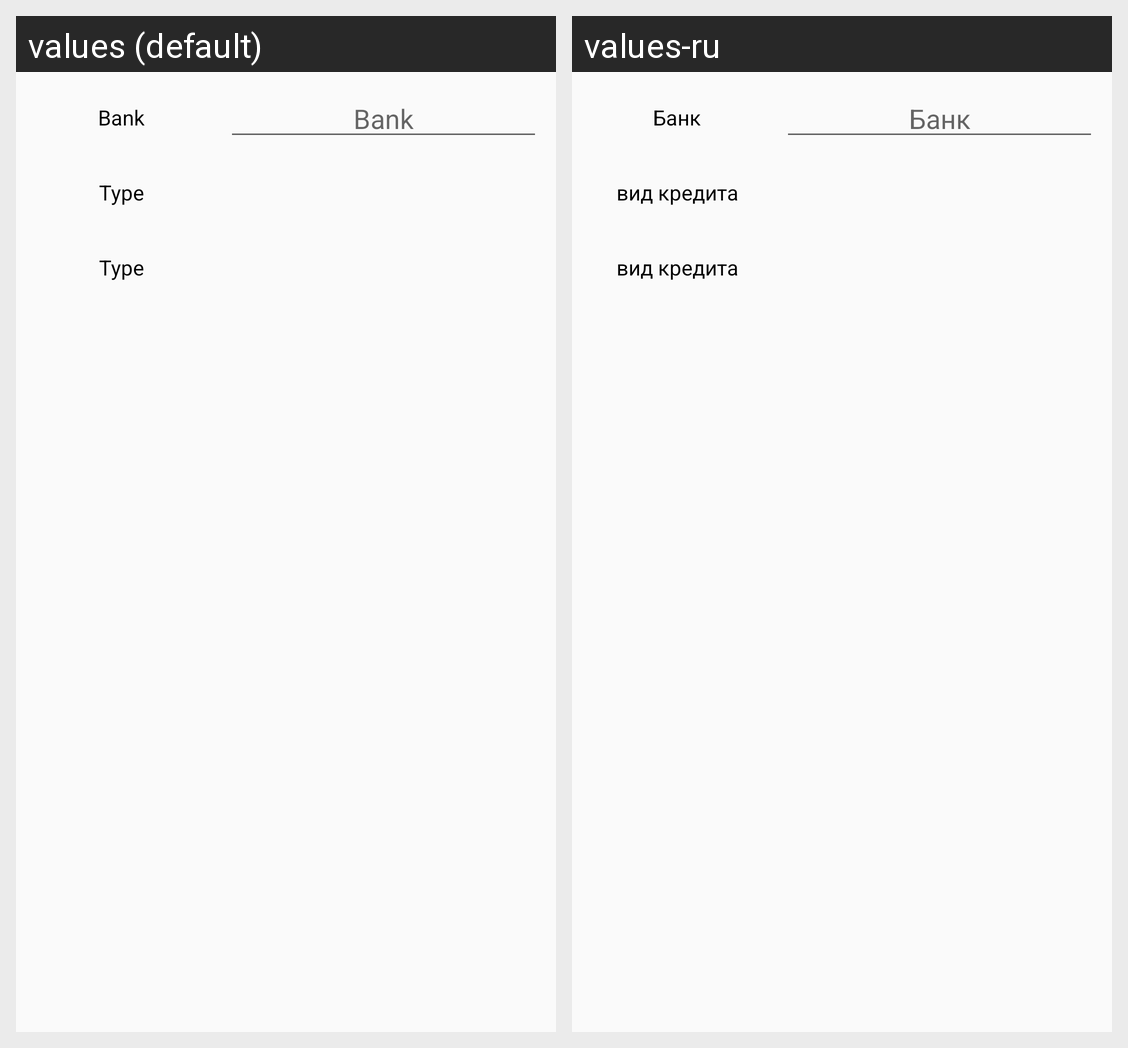

Strings drawn on this Android screen and how each of the app's shown locales translates them:
Android screen res/layout/dialog_loan.xml rendered under 2 locales, left to right: values (default), values-ru. Device: Nexus 5 (rendered at 1080×1920; each locale shown at half size, 540×960, under a caption strip naming it); theme AppTheme.
Strings drawn on this screen, with the default value and each locale's value (text and hints the layout hard-codes, and strings that could not be matched under every locale, appear in the picture but are not listed):

bank
  values: Bank
  values-ru: Банк

LoanType
  values: Type
  values-ru: вид кредита
